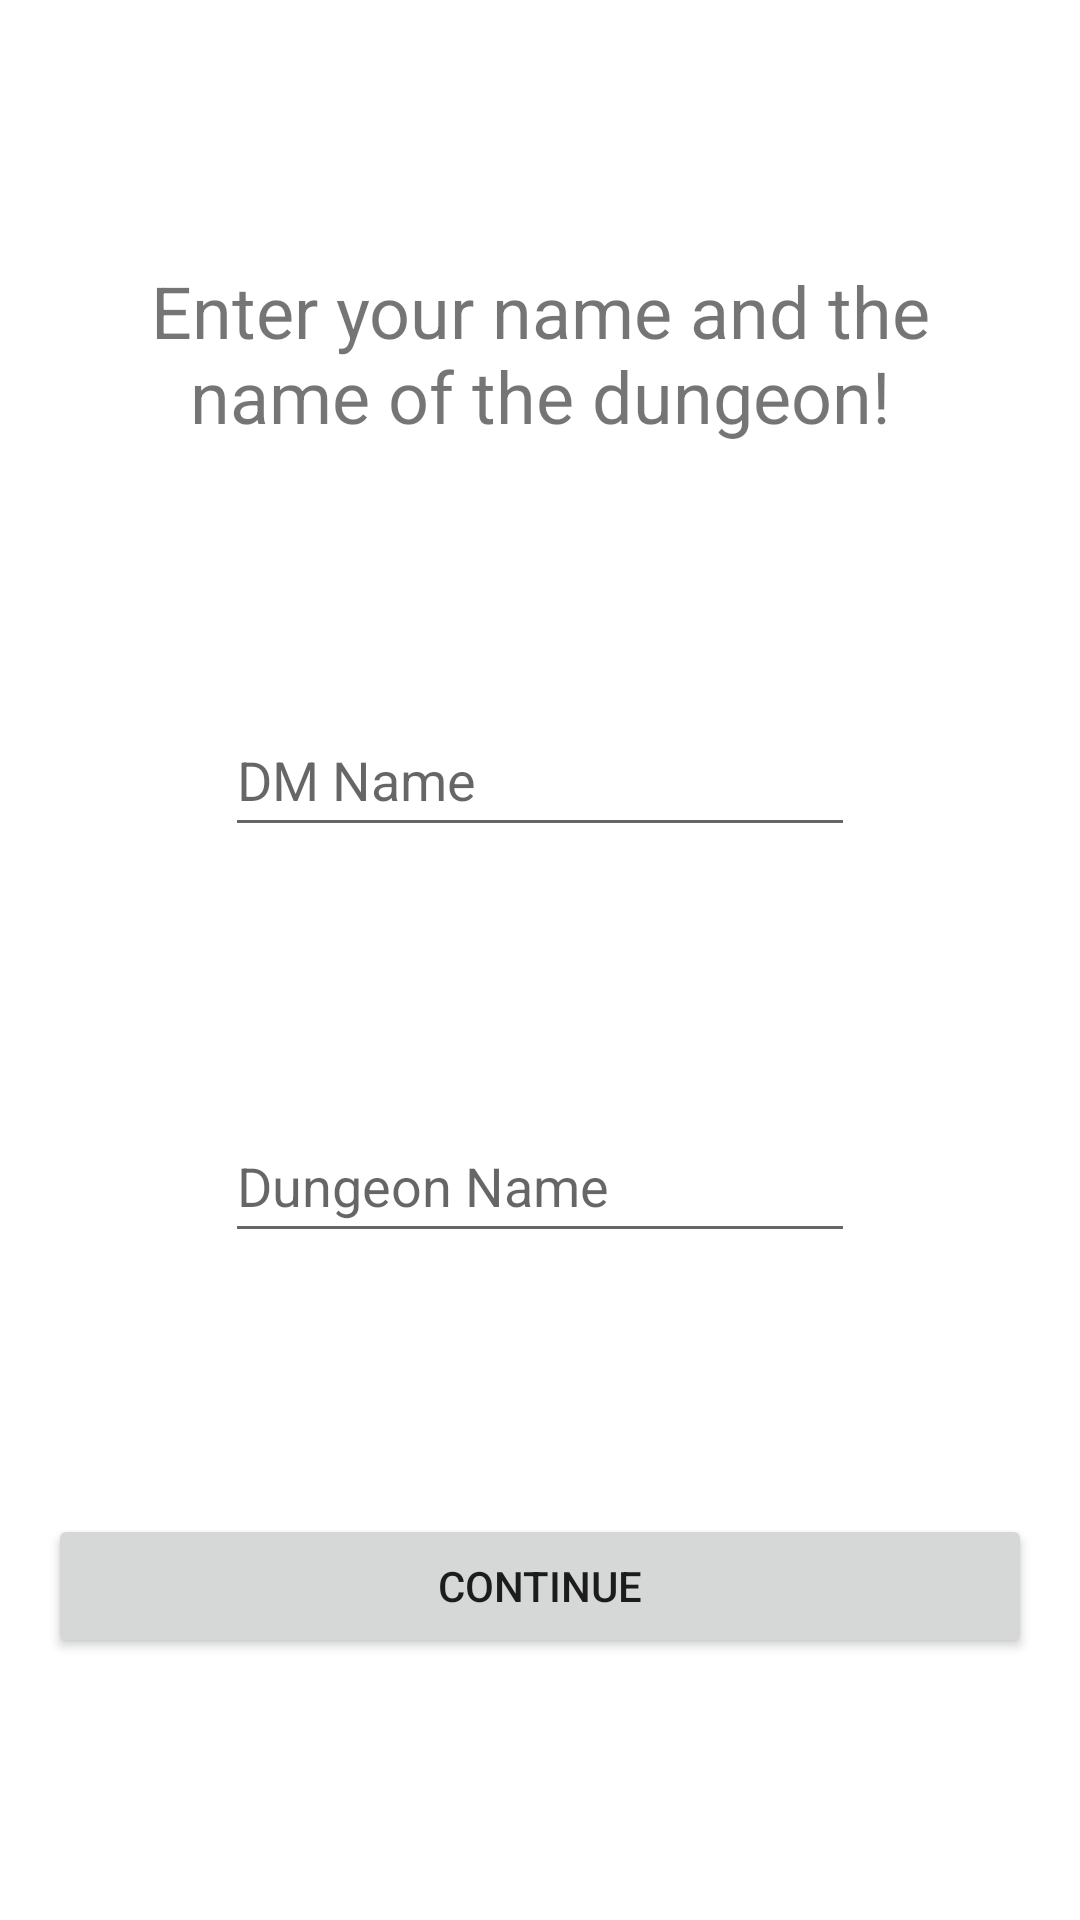

Here is an Android app screen rendered from its layout file. Give the layout XML and the strings, colors and styles it references.
<!-- AndroidManifest.xml: application theme Theme.DungeonShare -->
<!-- res/layout/activity_dungeon_host_detail.xml -->
<?xml version="1.0" encoding="utf-8"?>
<androidx.constraintlayout.widget.ConstraintLayout xmlns:android="http://schemas.android.com/apk/res/android"
    xmlns:app="http://schemas.android.com/apk/res-auto"
    xmlns:tools="http://schemas.android.com/tools"
    android:layout_width="match_parent"
    android:layout_height="match_parent"
    tools:context=".DungeonHostDetailActivity">

    <EditText
        android:id="@+id/editTextDMName"
        android:layout_width="wrap_content"
        android:layout_height="wrap_content"
        android:ems="10"
        android:hint="@string/dm_name"
        android:inputType="text"
        android:minHeight="48dp"
        app:layout_constraintBottom_toTopOf="@+id/editTextDungeonName"
        app:layout_constraintEnd_toEndOf="parent"
        app:layout_constraintStart_toStartOf="parent"
        app:layout_constraintTop_toBottomOf="@+id/textViewInstruction" />

    <EditText
        android:id="@+id/editTextDungeonName"
        android:layout_width="wrap_content"
        android:layout_height="wrap_content"
        android:ems="10"
        android:hint="@string/dungeon_name"
        android:inputType="text"
        android:minHeight="48dp"
        app:layout_constraintBottom_toTopOf="@+id/continueButton"
        app:layout_constraintEnd_toEndOf="parent"
        app:layout_constraintStart_toStartOf="parent"
        app:layout_constraintTop_toBottomOf="@+id/editTextDMName" />

    <TextView
        android:id="@+id/textViewInstruction"
        android:layout_width="300dp"
        android:layout_height="60dp"
        android:text="@string/enter_your_name_and_the_name_of_the_dungeon"
        android:textAlignment="center"
        android:textSize="24sp"
        app:layout_constraintBottom_toTopOf="@+id/editTextDMName"
        app:layout_constraintEnd_toEndOf="parent"
        app:layout_constraintStart_toStartOf="parent"
        app:layout_constraintTop_toTopOf="parent" />

    <Button
        android:id="@+id/continueButton"
        android:layout_width="0dp"
        android:layout_height="wrap_content"
        android:layout_marginStart="16dp"
        android:layout_marginEnd="16dp"
        android:text="@string/cont"
        app:layout_constraintBottom_toBottomOf="parent"
        app:layout_constraintEnd_toEndOf="parent"
        app:layout_constraintStart_toStartOf="parent"
        app:layout_constraintTop_toBottomOf="@+id/editTextDungeonName" />
</androidx.constraintlayout.widget.ConstraintLayout>
<!-- resources referenced by this layout -->
<resources>
  <string name="cont">continue</string>
  <string name="dm_name">DM Name</string>
  <string name="dungeon_name">Dungeon Name</string>
  <string name="enter_your_name_and_the_name_of_the_dungeon">Enter your name and the name of the dungeon!</string>
  <style name="Theme.DungeonShare" parent="Theme.MaterialComponents.DayNight.DarkActionBar">
          
          <item name="colorPrimary">@color/purple_500</item>
          <item name="colorPrimaryVariant">@color/purple_700</item>
          <item name="colorOnPrimary">@color/white</item>
          
          <item name="colorSecondary">@color/teal_200</item>
          <item name="colorSecondaryVariant">@color/teal_700</item>
          <item name="colorOnSecondary">@color/black</item>
          
          <item name="android:statusBarColor" tools:targetApi="l">?attr/colorPrimaryVariant</item>
          
      </style>
  <!-- not gathered from this repository: default colours our renderer supplied (Android Studio template values) -->
  <color name="purple_500">#FF6200EE</color>
  <color name="purple_700">#FF3700B3</color>
  <color name="teal_200">#FF03DAC5</color>
  <color name="teal_700">#FF018786</color>
  <color name="black">#FF000000</color>
  <color name="white">#FFFFFFFF</color>
</resources>
